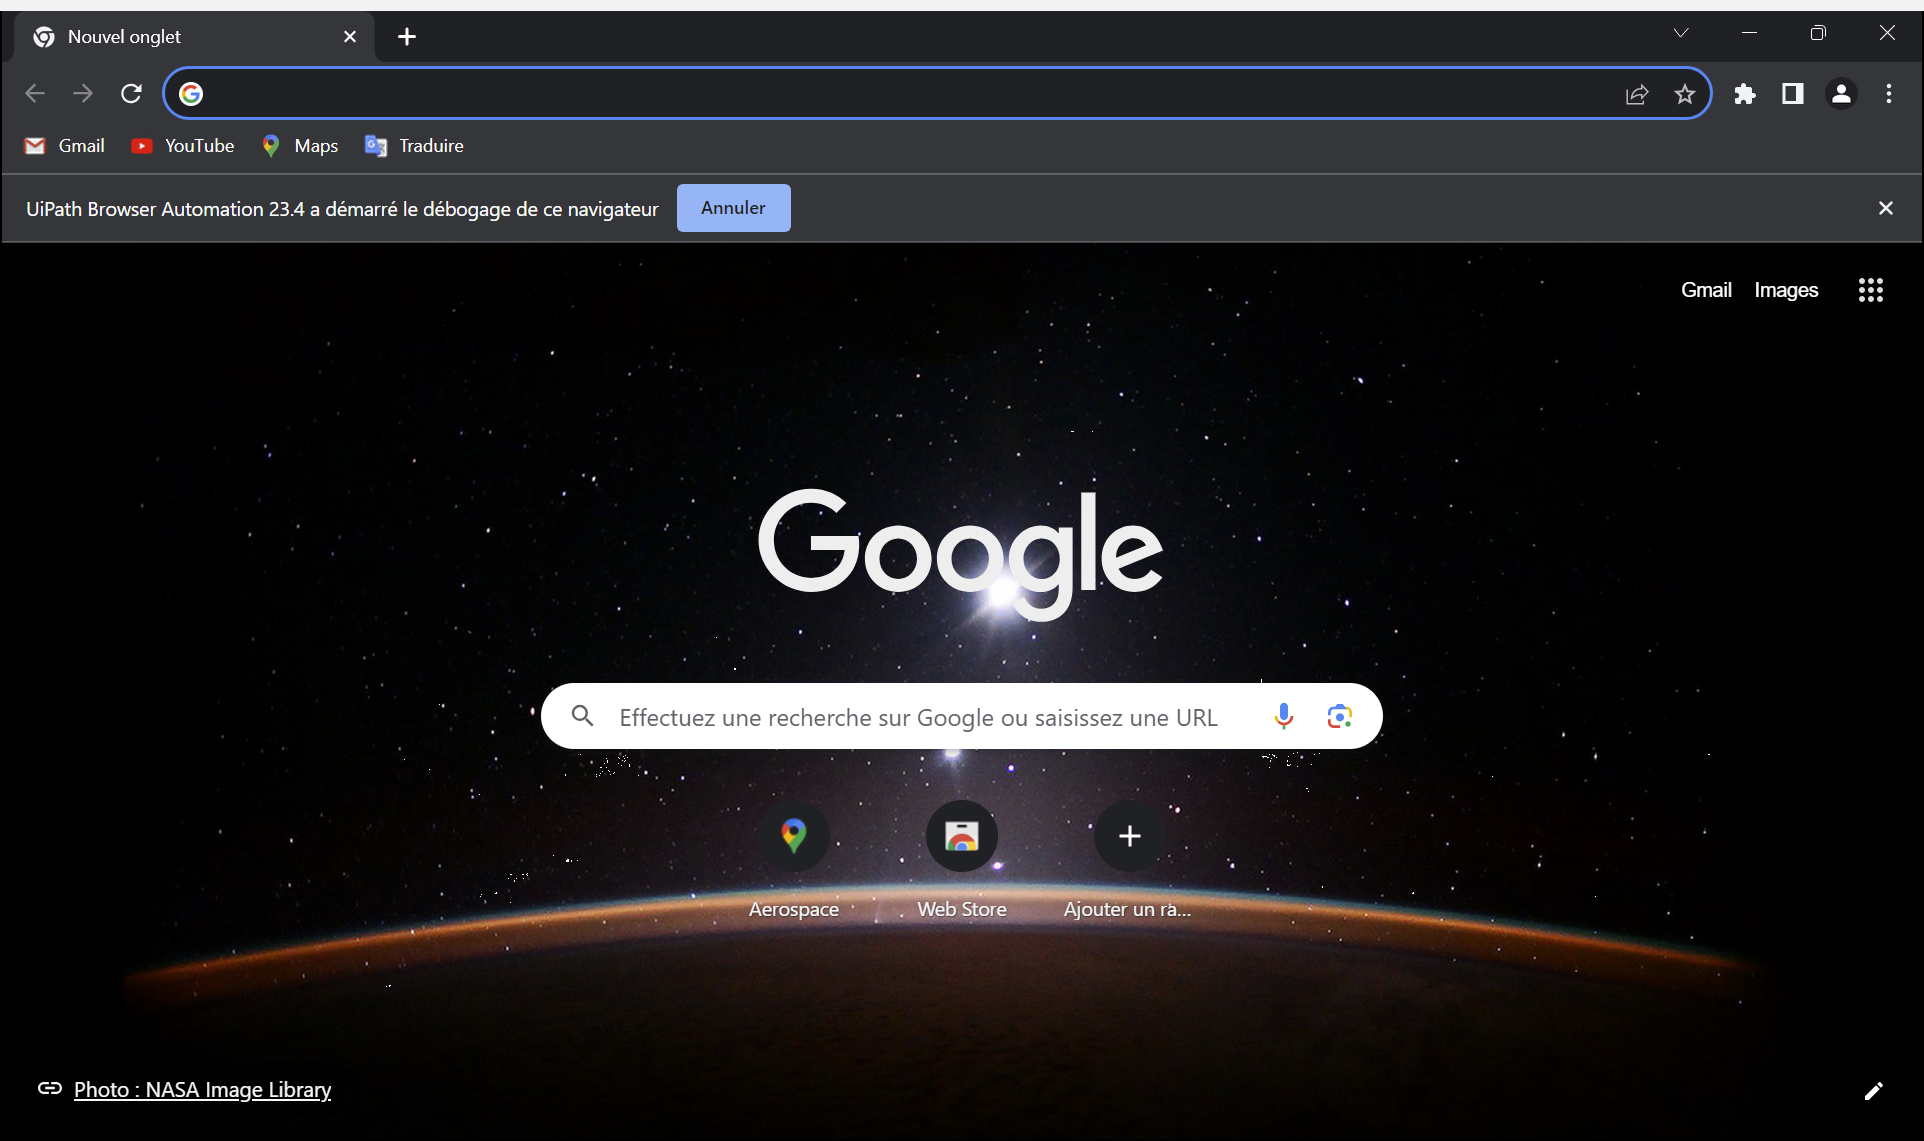
Task: Infrastructure d'entreprise robotique
Workflow: InitAllApplications

Step 1: Use Browser Chrome: Nouvel onglet in window 'Nouvel onglet' (chrome.exe)

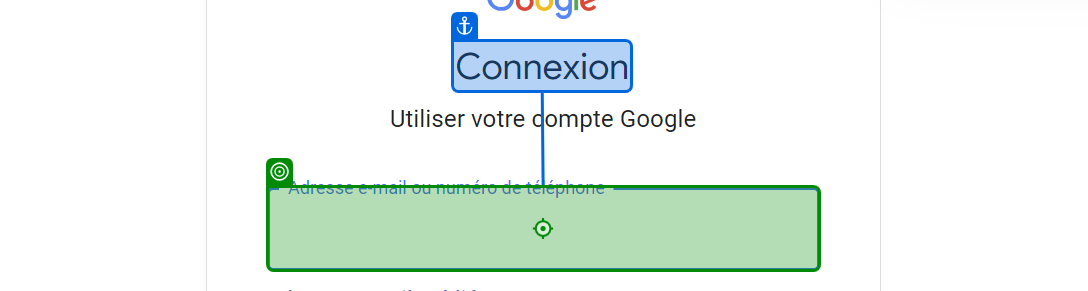
Step 2 [try]: type [idEmail] into 'Connexion'

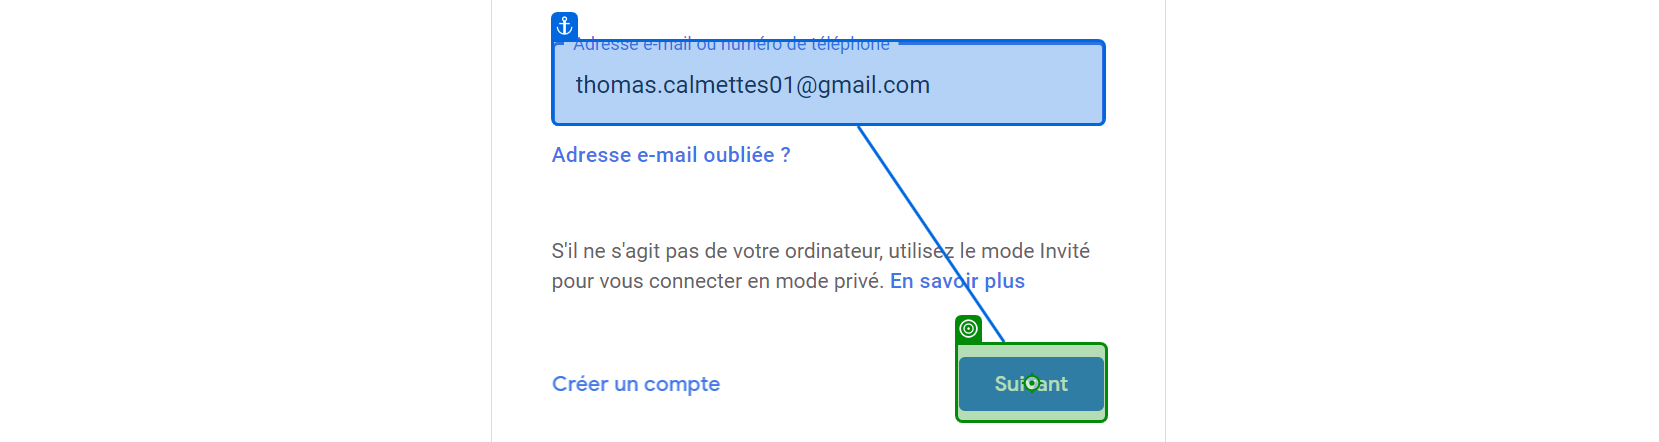
Step 3: click

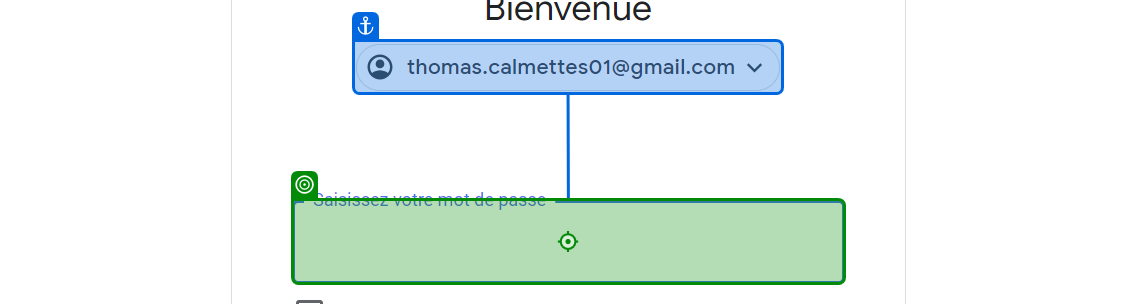
Step 4: type a value into 'email'

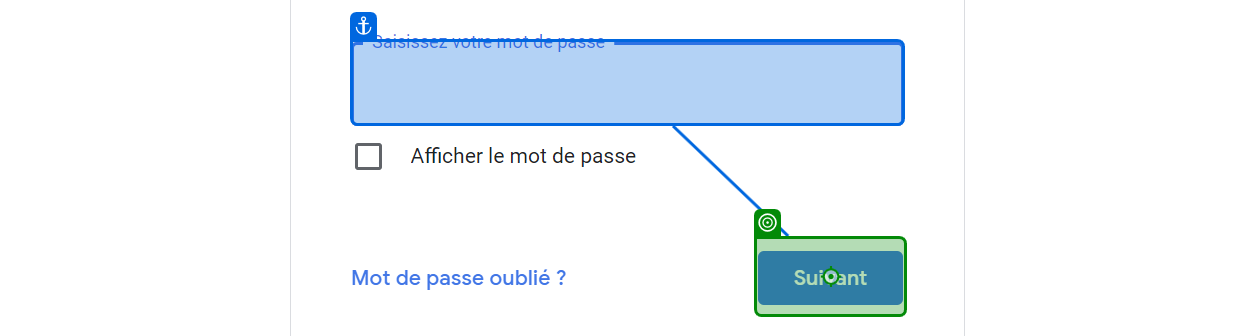
Step 5: click

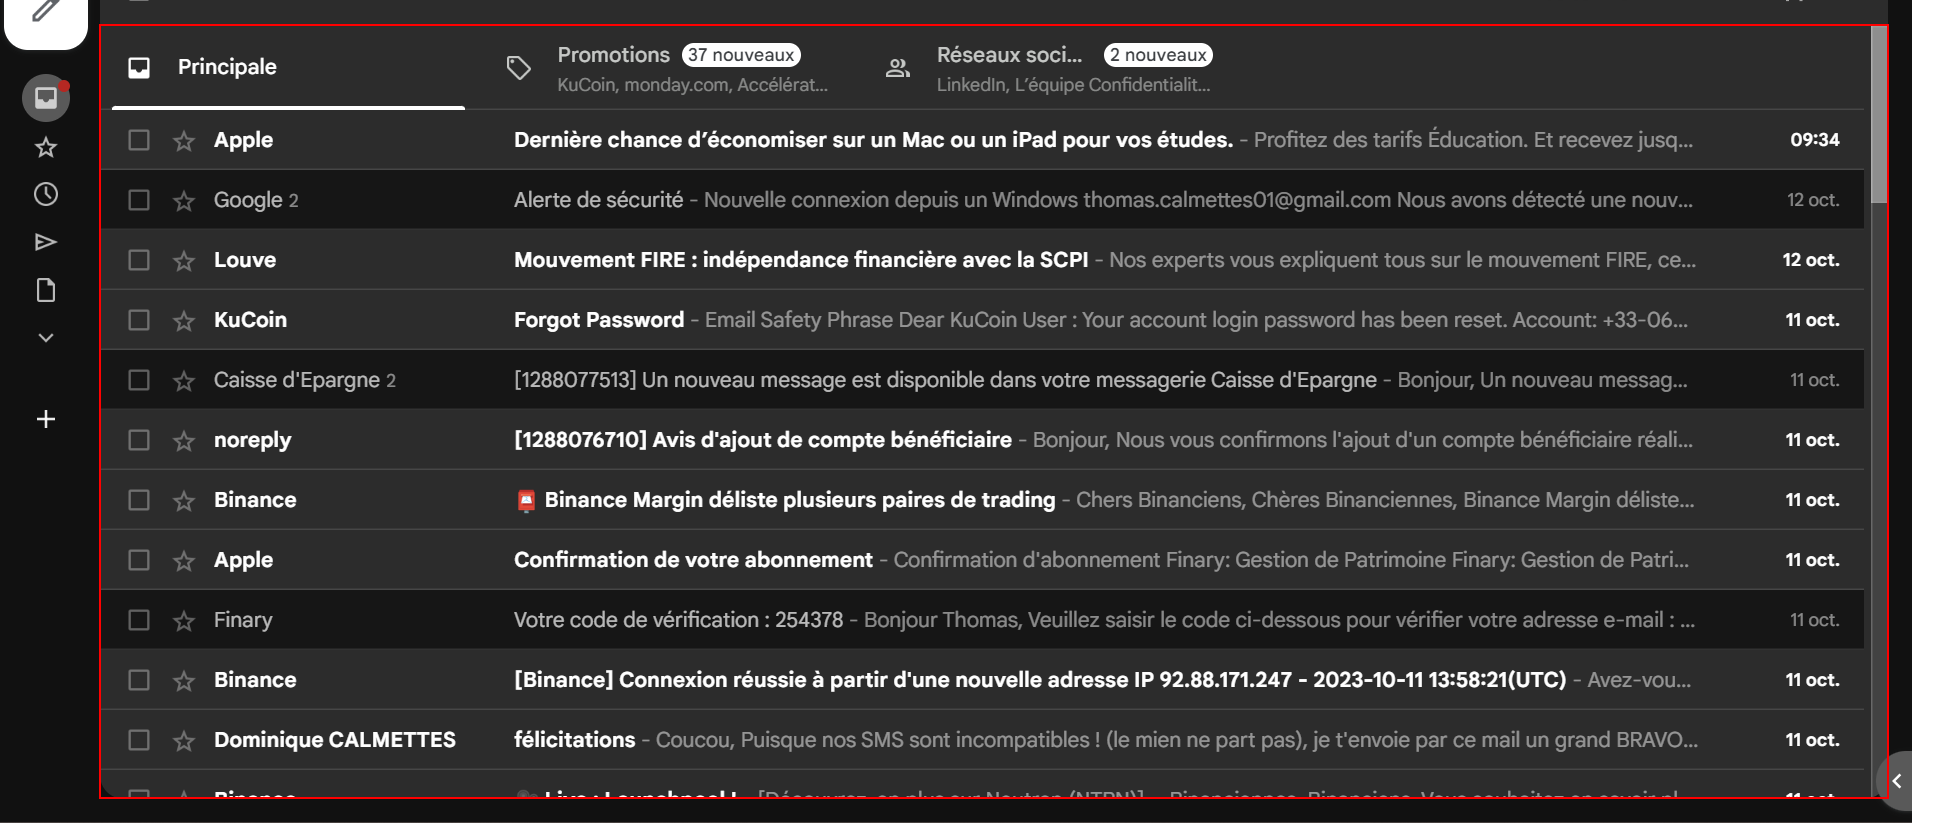
Step 6 [finally]: find the element in window 'Boîte de réception (819) - [email redacted] - Gmail' (chrome.exe)

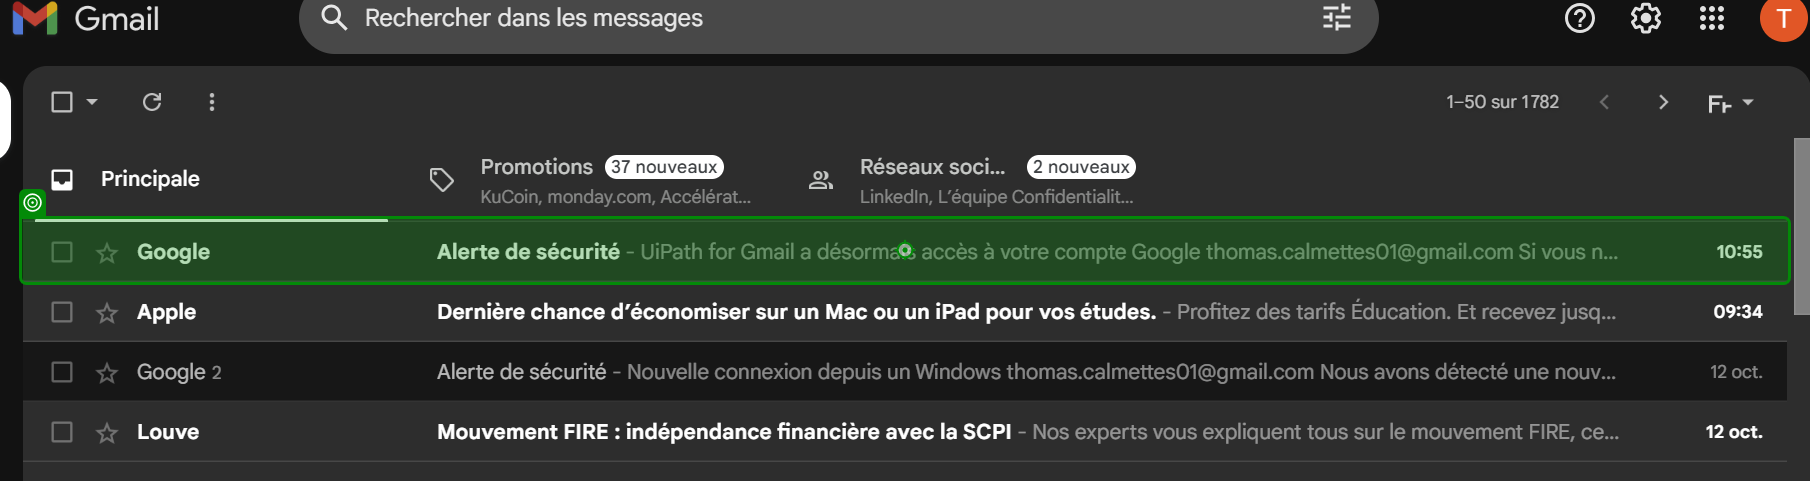
Step 7 [finally]: click on 'non lue,'

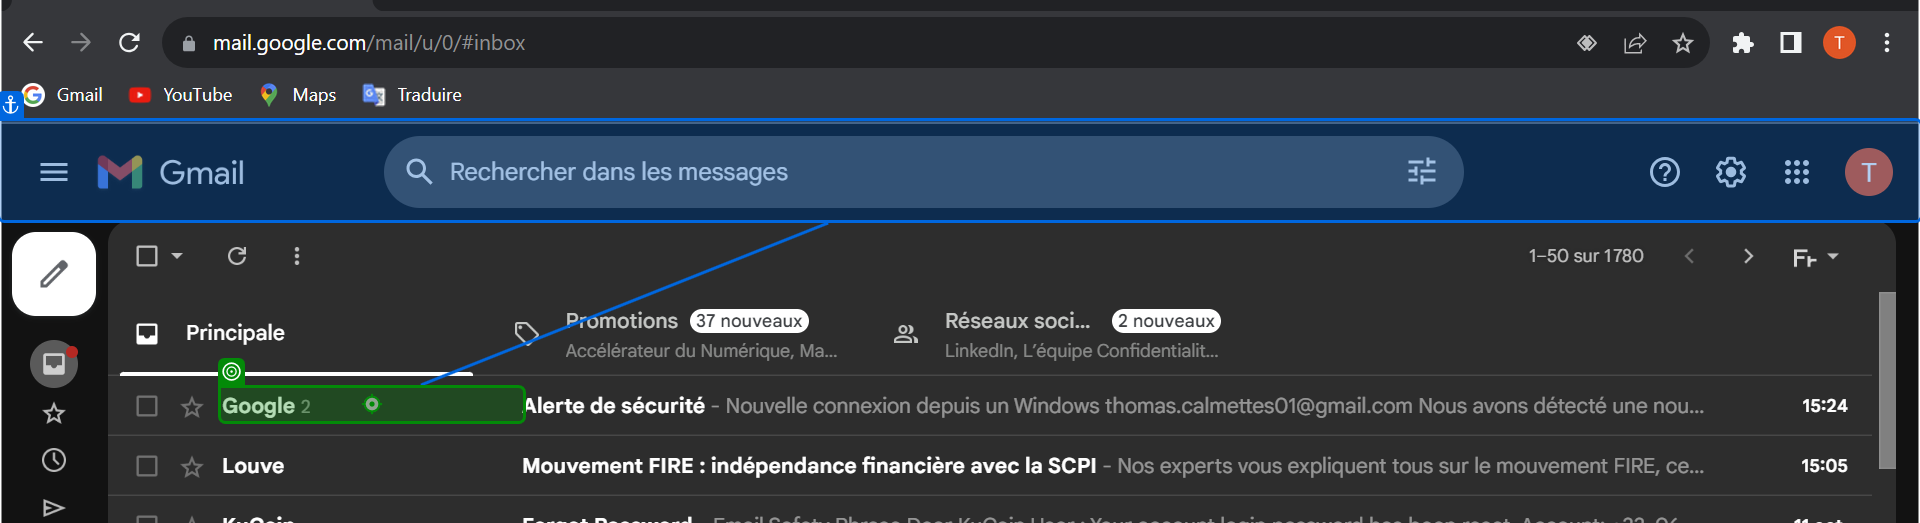
Step 8 [finally]: click on 'RechercheAideFormationN…'

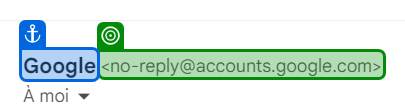
Step 9: get-text from 'Google'

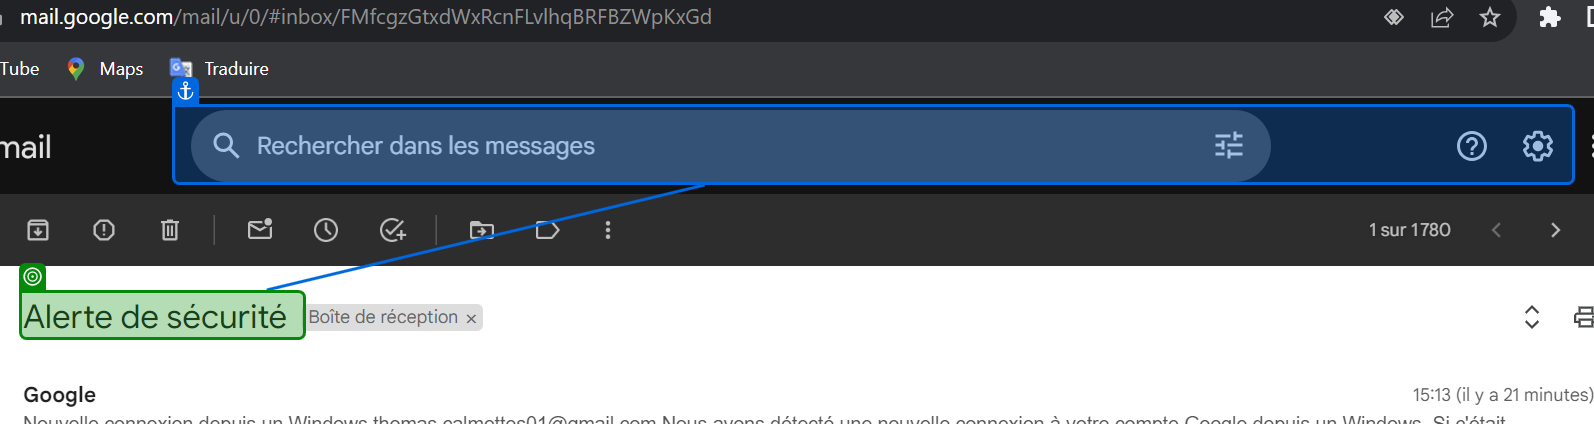
Step 10: get-text from 'Recherche'